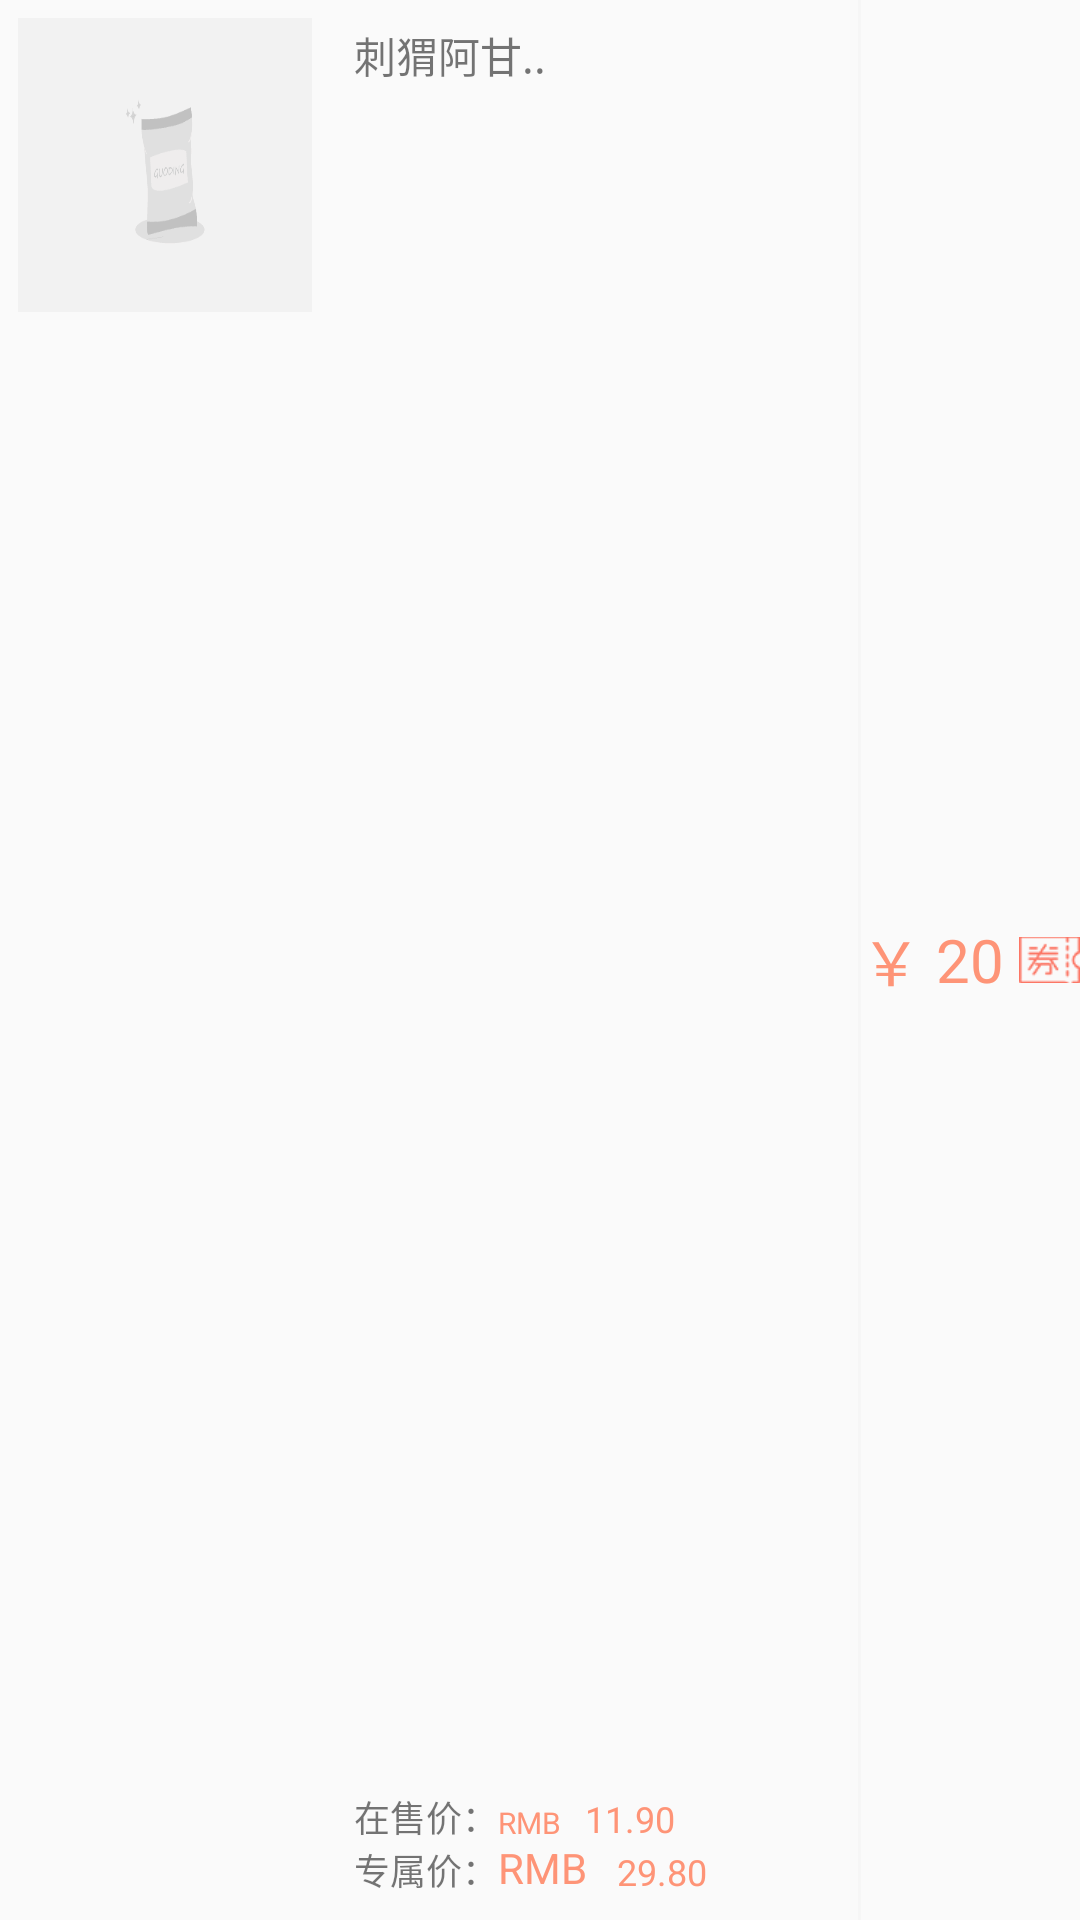

Write the Android layout XML for this screen, with the resource values it uses.
<!-- AndroidManifest.xml: application theme AppTheme -->
<!-- res/layout/fragment_single_second_item_layout.xml -->
<?xml version="1.0" encoding="utf-8"?>
<LinearLayout xmlns:android="http://schemas.android.com/apk/res/android"
    android:layout_width="match_parent"
    android:layout_height="wrap_content"
    android:orientation="horizontal">

    <ImageView
        android:id="@+id/single_second_iv"
        android:layout_width="110dp"
        android:layout_height="110dp"
        android:padding="6dp"
        android:scaleType="fitXY"
        android:src="@drawable/placeholder" />

    <RelativeLayout
        android:layout_width="wrap_content"
        android:layout_height="match_parent"
        android:padding="8dp">

        <TextView
            android:id="@+id/single_second_content"
            android:layout_width="160dp"
            android:layout_height="wrap_content"
            android:ellipsize="end"
            android:lines="2"
            android:text="刺猬阿甘.." />

        <TextView
            android:id="@+id/shop"
            android:layout_width="wrap_content"
            android:layout_height="wrap_content"
            android:layout_alignParentBottom="true"
            android:layout_alignParentLeft="true"
            android:text="专属价："
            android:textSize="12sp" />

        <TextView
            android:id="@+id/shop_rmb"
            android:layout_width="wrap_content"
            android:layout_height="wrap_content"
            android:layout_alignParentBottom="true"
            android:layout_toRightOf="@+id/shop"
            android:text="RMB"
            android:textColor="@color/colorMult" />

        <TextView
            android:id="@+id/single_second_shop_price"
            android:layout_width="wrap_content"
            android:layout_height="wrap_content"
            android:layout_alignParentBottom="true"
            android:layout_marginLeft="10dp"
            android:layout_toRightOf="@+id/shop_rmb"
            android:text="29.80"
            android:textColor="@color/colorMult"
            android:textSize="12sp" />

        <TextView
            android:id="@+id/market"
            android:layout_width="wrap_content"
            android:layout_height="wrap_content"
            android:layout_above="@+id/shop"
            android:layout_alignParentLeft="true"
            android:text="在售价："
            android:textSize="12sp" />

        <TextView
            android:id="@+id/market_rmb"
            android:layout_width="wrap_content"
            android:layout_height="wrap_content"
            android:layout_above="@+id/shop"
            android:layout_toRightOf="@+id/market"
            android:text="RMB"
            android:textColor="@color/colorMult"
            android:textSize="10sp" />

        <TextView
            android:id="@+id/single_second_market_price"
            android:layout_width="wrap_content"
            android:layout_height="wrap_content"
            android:layout_above="@id/shop"
            android:layout_marginLeft="8dp"
            android:layout_toRightOf="@+id/market_rmb"
            android:text="11.90"
            android:textColor="@color/colorMult"
            android:textSize="12sp" />
    </RelativeLayout>


    <View
        android:layout_width="1dp"
        android:layout_height="match_parent"
        android:background="#F6F6F6" />

    <RelativeLayout
        android:layout_width="0dp"
        android:layout_height="match_parent"
        android:layout_weight="1">

        <TextView
            android:layout_width="wrap_content"
            android:layout_height="match_parent"
            android:gravity="center"
            android:text="￥"
            android:layout_toLeftOf="@+id/preferential"
            android:layout_centerInParent="true"
            android:textColor="@color/colorMult"
            android:textSize="20sp" />

        <TextView
            android:id="@+id/preferential"
            android:layout_width="wrap_content"
            android:layout_height="match_parent"
            android:gravity="center"
            android:text="20"
            android:padding="5dp"
            android:layout_centerInParent="true"
            android:textColor="@color/colorMult"
            android:textSize="20sp" />

        <ImageView
            android:layout_width="wrap_content"
            android:layout_height="match_parent"
            android:layout_centerInParent="true"
            android:layout_toRightOf="@+id/preferential"
            android:src="@drawable/discount_coupons" />
    </RelativeLayout>
</LinearLayout>
<!-- resources referenced by this layout -->
<resources>
  <color name="colorMult">#FE9477</color>
  <!-- drawable discount_coupons: png bitmap (drawable-xhdpi, 2006 bytes) -->
  <!-- drawable placeholder: png bitmap (drawable-xhdpi, 2406 bytes) -->
  <style name="AppTheme" parent="Theme.AppCompat.Light.NoActionBar">
          
          <item name="colorPrimary">@color/colorPrimary</item>
          <item name="colorPrimaryDark">@color/colorPrimaryDark</item>
          <item name="colorAccent">@color/colorAccent</item>
      </style>
  <color name="colorPrimary">#3F51B5</color>
  <color name="colorPrimaryDark">#FFFFFF</color>
  <color name="colorAccent">#FF4081</color>
</resources>
